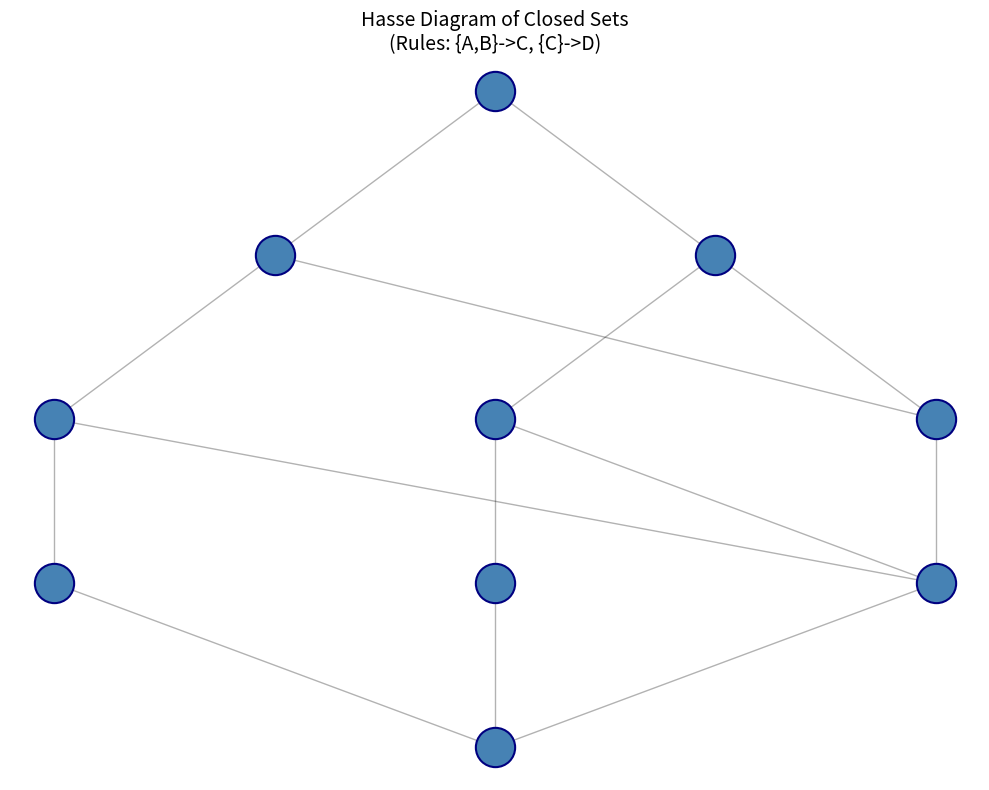

This chart was generated by the following Python code:
import matplotlib
matplotlib.use("Agg")
import matplotlib.pyplot as plt
from itertools import combinations

def generated_closure(rules, seed):
    current = set(seed)
    changed = True
    while changed:
        changed = False
        for premises, conclusion in rules:
            if premises <= current and conclusion not in current:
                current.add(conclusion)
                changed = True
    return frozenset(current)

universe = ["A", "B", "C", "D"]
rules = [
    (frozenset({"A", "B"}), "C"),
    (frozenset({"C"}), "D"),
]

closed_sets = set()
for size in range(len(universe) + 1):
    for combo in combinations(universe, size):
        s = frozenset(combo)
        cl_s = generated_closure(rules, s)
        closed_sets.add(cl_s)

closed_list = sorted(closed_sets, key=lambda s: (len(s), sorted(s)))
levels = {}
for s in closed_list:
    k = len(s)
    if k not in levels:
        levels[k] = []
    levels[k].append(s)

fig, ax = plt.subplots(1, 1, figsize=(10, 8))
positions = {}
for k, sets_at_k in levels.items():
    n = len(sets_at_k)
    for i, s in enumerate(sets_at_k):
        x = (i - (n - 1) / 2) * 2.5
        y = k * 2
        positions[s] = (x, y)

for s in closed_list:
    for t in closed_list:
        if s < t and not any(s < u < t for u in closed_list):
            sx, sy = positions[s]
            tx, ty = positions[t]
            ax.plot([sx, tx], [sy, ty], "k-", alpha=0.3, linewidth=1)

for s in closed_list:
    x, y = positions[s]
    label = "{" + ",".join(sorted(s)) + "}" if s else "{}"
    ax.scatter(x, y, s=800, c="steelblue", zorder=5, edgecolors="navy", linewidth=1.5)
    ax.annotate(label, (x, y), ha="center", va="center", fontsize=7, fontweight="bold", color="white")

ax.set_title("Hasse Diagram of Closed Sets\n(Rules: {A,B}->C, {C}->D)", fontsize=14)
ax.axis("off")
plt.tight_layout()
plt.savefig("closure_lattice.png", dpi=150)
print("Saved closure_lattice.png")
